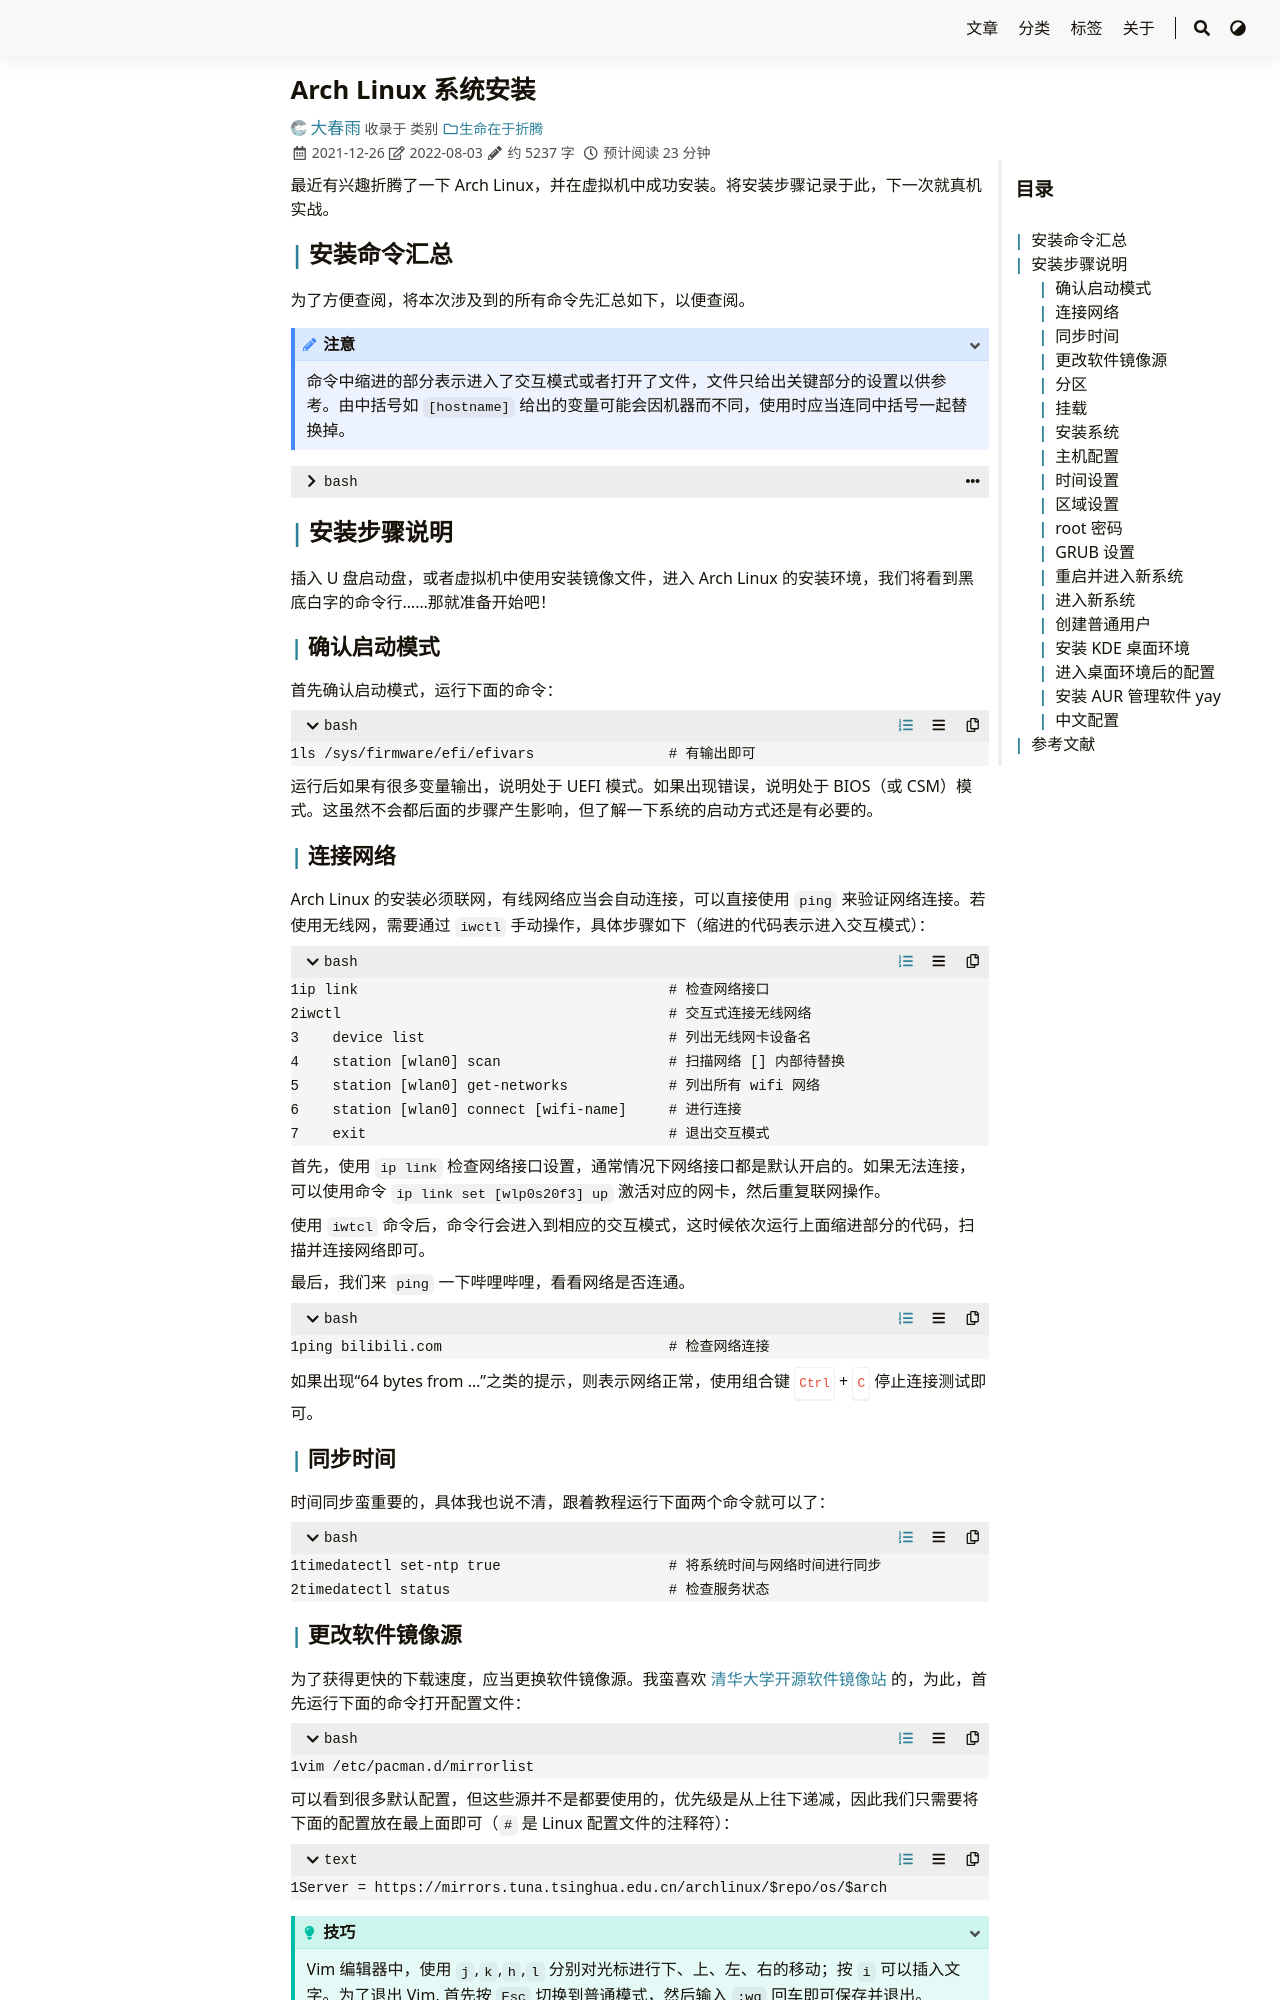

repository: iChunyu/iChunyu.github.io · page: installarch/index.html · generator: sphinx

---
title: "Arch Linux 系统安装"
date: 2021-12-26
lastmod: 2021-12-31
tags: ["Arch","Linux","操作系统"]
categories: ["生命在于折腾"]
draft: false
---

最近有兴趣折腾了一下 Arch Linux，并在虚拟机中成功安装。将安装步骤记录于此，下一次就真机实战。

<!--more-->
